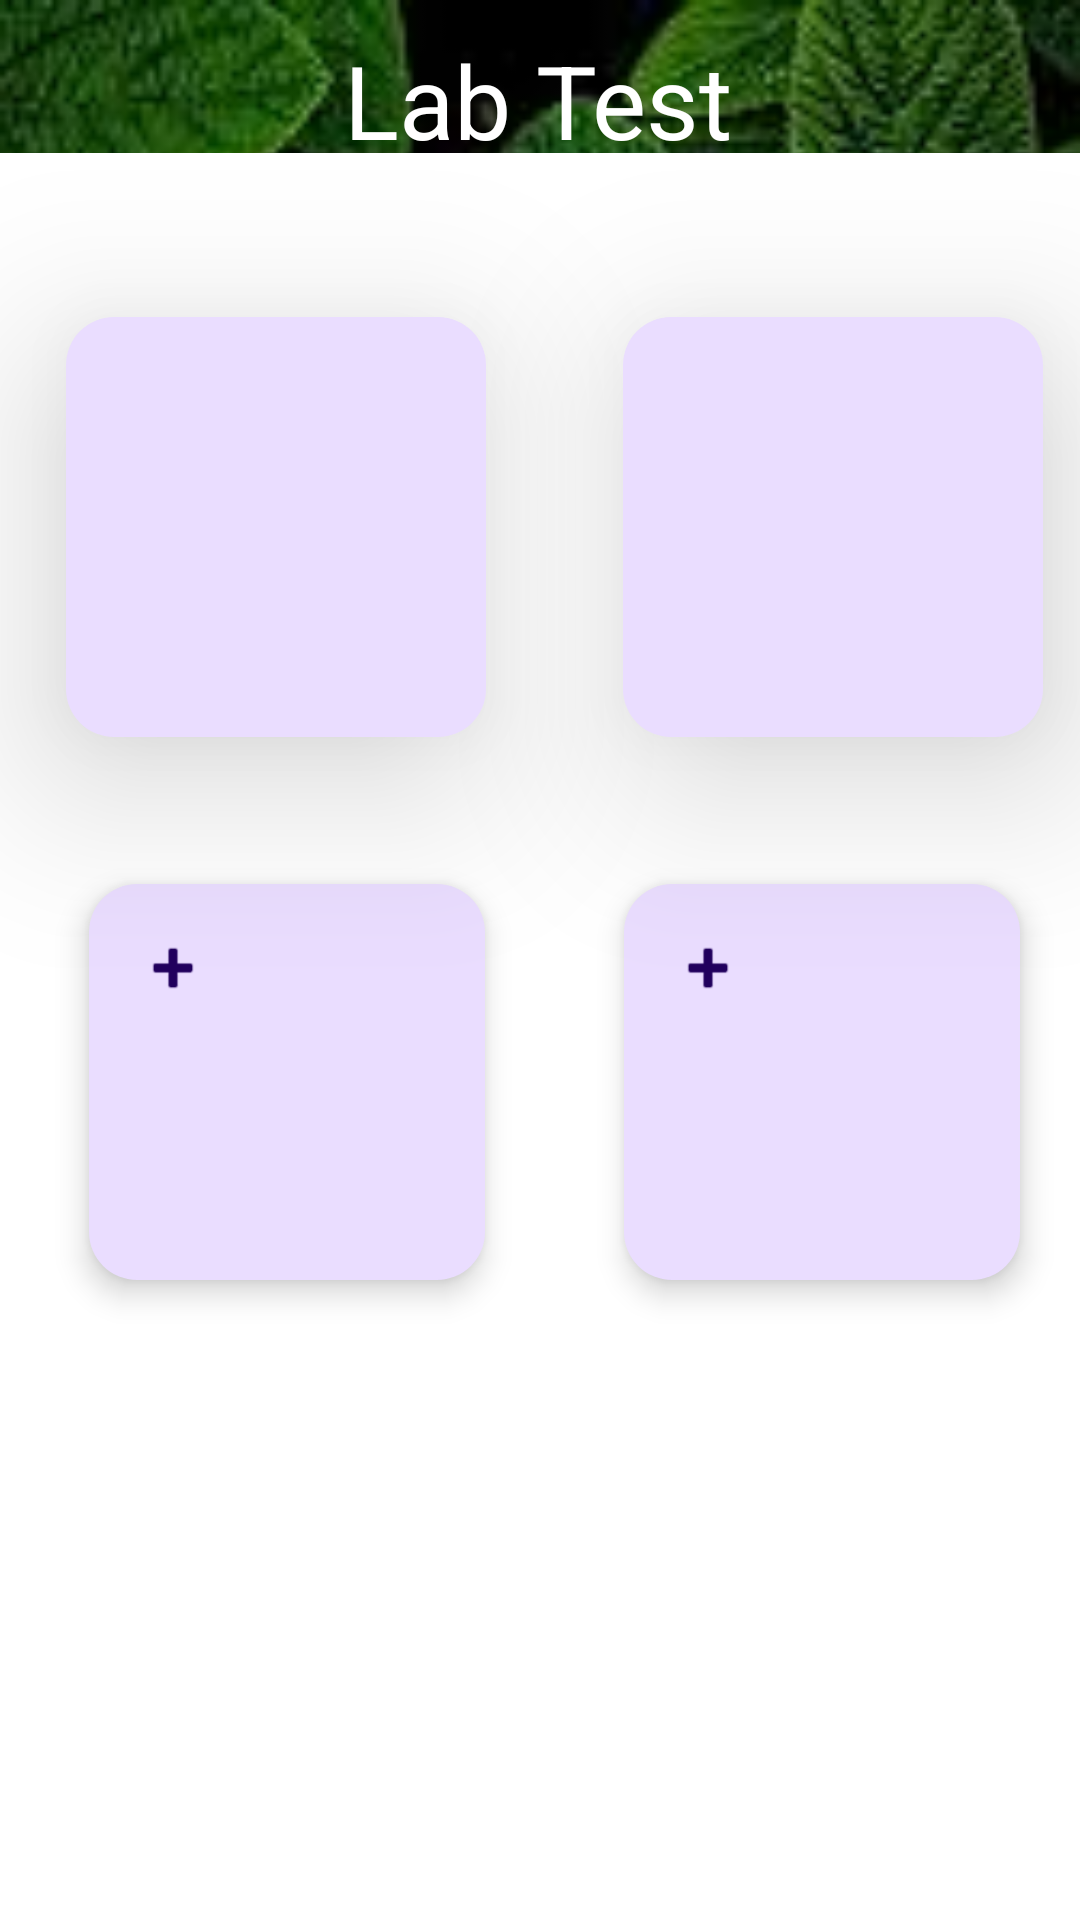

Layout XML and referenced resources for this Android screen:
<!-- AndroidManifest.xml: application theme Theme.NewActivty -->
<!-- res/layout/activity_labtest.xml -->
<?xml version="1.0" encoding="utf-8"?>
<androidx.constraintlayout.widget.ConstraintLayout xmlns:android="http://schemas.android.com/apk/res/android"
    xmlns:app="http://schemas.android.com/apk/res-auto"
    xmlns:tools="http://schemas.android.com/tools"
    android:layout_width="match_parent"
    android:layout_height="match_parent"
    android:background="@drawable/fffoooo"
    android:elevation="25dp"
    tools:context=".labtest">

    <androidx.constraintlayout.widget.ConstraintLayout
        android:id="@+id/constraintLayout2"
        android:layout_width="410dp"
        android:layout_height="589dp"
        android:layout_marginEnd="1dp"
        android:background="@color/white"
        app:layout_constraintBottom_toBottomOf="parent"
        app:layout_constraintEnd_toEndOf="parent"
        app:layout_constraintStart_toStartOf="parent">

        <com.google.android.material.floatingactionbutton.FloatingActionButton
            android:id="@+id/floatingActionButton4"
            android:layout_width="132dp"
            android:layout_height="138dp"
            android:clickable="true"
            android:foreground="@drawable/xrayy"
            android:src="@android:drawable/ic_input_add"
            app:layout_constraintBottom_toBottomOf="parent"
            app:layout_constraintEnd_toEndOf="parent"
            app:layout_constraintHorizontal_bias="0.197"
            app:layout_constraintStart_toStartOf="parent"
            app:layout_constraintTop_toTopOf="parent"
            app:layout_constraintVertical_bias="0.533" />

        <com.google.android.material.floatingactionbutton.FloatingActionButton
            android:id="@+id/floatingActionButton5"
            android:layout_width="153dp"
            android:layout_height="140dp"
            android:clickable="true"
            android:foreground="@drawable/blotest"
            app:elevation="35dp"
            app:layout_constraintBottom_toBottomOf="parent"
            app:layout_constraintEnd_toEndOf="parent"
            app:layout_constraintHorizontal_bias="0.174"
            app:layout_constraintStart_toStartOf="parent"
            app:layout_constraintTop_toTopOf="parent"
            app:layout_constraintVertical_bias="0.122" />

        <com.google.android.material.floatingactionbutton.FloatingActionButton
            android:id="@+id/floatingActionButton6"
            android:layout_width="153dp"
            android:layout_height="140dp"
            android:clickable="true"
            android:foreground="@drawable/suger"
            app:elevation="35dp"
            app:layout_constraintBottom_toBottomOf="parent"
            app:layout_constraintEnd_toEndOf="parent"
            app:layout_constraintHorizontal_bias="0.862"
            app:layout_constraintStart_toStartOf="parent"
            app:layout_constraintTop_toTopOf="parent"
            app:layout_constraintVertical_bias="0.122" />

        <com.google.android.material.floatingactionbutton.FloatingActionButton
            android:id="@+id/floatingActionButton8"
            android:layout_width="132dp"
            android:layout_height="138dp"
            android:clickable="true"
            android:foreground="@drawable/fullbody"
            android:src="@android:drawable/ic_input_add"
            app:layout_constraintBottom_toBottomOf="parent"
            app:layout_constraintEnd_toEndOf="parent"
            app:layout_constraintHorizontal_bias="0.838"
            app:layout_constraintStart_toStartOf="parent"
            app:layout_constraintTop_toTopOf="parent"
            app:layout_constraintVertical_bias="0.533" />

    </androidx.constraintlayout.widget.ConstraintLayout>

    <TextView
        android:id="@+id/textView21"
        android:layout_width="170dp"
        android:layout_height="58dp"
        android:layout_marginTop="28dp"
        android:text="Lab Test"
        android:textAlignment="center"
        android:textColor="@color/white"
        android:textSize="34sp"
        app:layout_constraintBottom_toTopOf="@+id/constraintLayout2"
        app:layout_constraintEnd_toEndOf="parent"
        app:layout_constraintHorizontal_bias="0.497"
        app:layout_constraintStart_toStartOf="parent"
        app:layout_constraintTop_toTopOf="parent" />

</androidx.constraintlayout.widget.ConstraintLayout>
<!-- resources referenced by this layout -->
<resources>
  <color name="white">#FFFFFFFF</color>
      Red:
  <!-- drawable blotest: jpeg bitmap (drawable, 64742 bytes) -->
  <!-- drawable fffoooo: jpeg bitmap (drawable, 13721 bytes) -->
  <!-- drawable fullbody: jpeg bitmap (drawable, 64503 bytes) -->
  <!-- drawable suger: jpeg bitmap (drawable, 51707 bytes) -->
  <!-- drawable xrayy: jpeg bitmap (drawable, 80385 bytes) -->
  <style name="Theme.NewActivty" parent="Base.Theme.NewActivty" />
  <style name="Base.Theme.NewActivty" parent="Theme.Material3.DayNight.NoActionBar">
          
          
      </style>
</resources>
